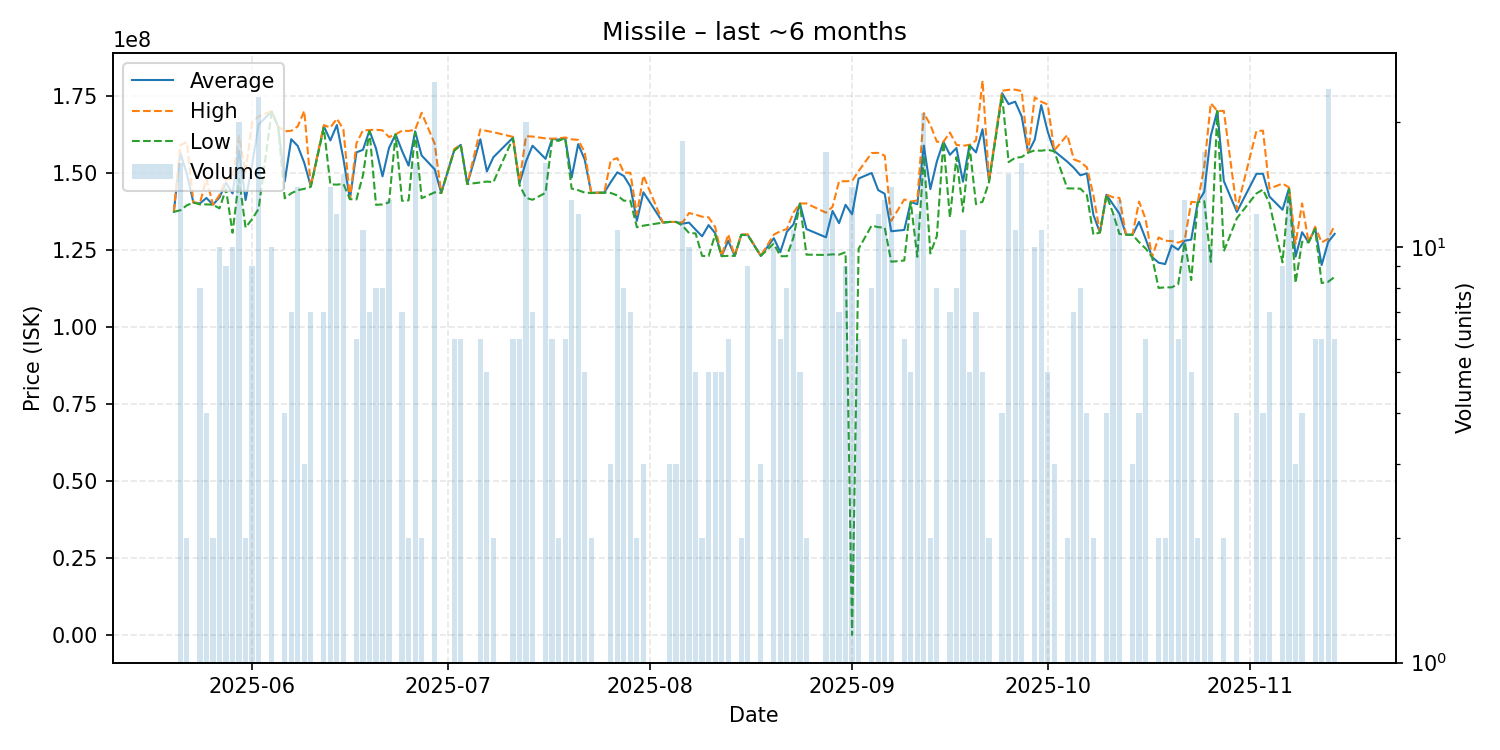

The table this chart was drawn from, first rows:
date, average, highest, lowest, order_count, volume
2025-05-20, 137300000, 137300000, 137300000, 1, 1
2025-05-21, 156350000, 158900000, 137800000, 13, 16
2025-05-22, 149650000, 159900000, 139400000, 2, 2
2025-05-23, 140300000, 140300000, 140300000, 1, 1
2025-05-24, 140025000, 140100000, 139700000, 6, 8
2025-05-25, 141775000, 148000000, 139700000, 4, 4
2025-05-26, 139600000, 139600000, 139600000, 2, 2
2025-05-27, 141950000, 142700000, 138400000, 10, 10
2025-05-28, 146766667, 147800000, 144700000, 8, 9
2025-05-29, 143260000, 147900000, 130500000, 7, 10
2025-05-30, 157040000, 161850000, 148000000, 15, 20
2025-05-31, 141100000, 150000000, 132200000, 2, 2
2025-06-01, 152455556, 166400000, 134900000, 7, 9
2025-06-02, 165656522, 168200000, 138250000, 15, 23
2025-06-04, 169810000, 169950000, 169600000, 6, 10
2025-06-05, 164900000, 164900000, 164900000, 1, 1
2025-06-06, 147125000, 163400000, 141700000, 4, 4
2025-06-07, 160828571, 163550000, 143300000, 4, 7
2025-06-08, 158650000, 165000000, 144300000, 11, 14
2025-06-09, 153166667, 170000000, 144750000, 3, 3
2025-06-10, 145585714, 145600000, 145400000, 4, 7
2025-06-12, 165042857, 165400000, 164500000, 5, 7
2025-06-13, 160428571, 164600000, 146200000, 12, 14
2025-06-14, 165433333, 167500000, 146100000, 11, 12
2025-06-15, 154473333, 164000000, 146350000, 14, 15
2025-06-16, 141400000, 141400000, 141400000, 1, 1
2025-06-17, 156566667, 159500000, 141300000, 5, 6
2025-06-18, 157400000, 163700000, 149100000, 8, 11
2025-06-19, 163657143, 163800000, 163500000, 7, 7
2025-06-20, 157825000, 163900000, 139550000, 4, 8
2025-06-21, 148787500, 163700000, 139700000, 6, 8
2025-06-22, 158038462, 161500000, 140350000, 12, 13
2025-06-23, 162400000, 162400000, 162400000, 1, 1
2025-06-24, 157014286, 163600000, 140850000, 6, 7
2025-06-25, 152250000, 163500000, 141000000, 2, 2
2025-06-26, 163375000, 163900000, 163000000, 12, 16
2025-06-27, 155550000, 169400000, 141700000, 2, 2
2025-06-29, 151060000, 159350000, 143600000, 18, 25
2025-06-30, 143400000, 143400000, 143400000, 1, 1
2025-07-02, 157283333, 157650000, 157100000, 5, 6
2025-07-03, 159000000, 159000000, 158900000, 5, 6
2025-07-04, 146300000, 146300000, 146300000, 1, 1
2025-07-06, 160816667, 164000000, 146800000, 5, 6
2025-07-07, 150400000, 163500000, 147100000, 5, 5
2025-07-08, 155000000, 163100000, 146900000, 2, 2
2025-07-11, 161316667, 161600000, 161150000, 5, 6
2025-07-12, 146516667, 147100000, 146000000, 5, 6
2025-07-13, 153635000, 161800000, 141800000, 14, 20
2025-07-14, 158728571, 161700000, 141200000, 4, 7
2025-07-16, 154468750, 161100000, 143450000, 13, 16
2025-07-17, 160900000, 161000000, 160600000, 4, 6
2025-07-18, 160700000, 161100000, 160300000, 2, 2
2025-07-19, 161250000, 161400000, 161200000, 4, 6
2025-07-20, 148400000, 160800000, 144800000, 10, 13
2025-07-21, 159216667, 160600000, 144300000, 9, 12
2025-07-22, 154240000, 156650000, 143500000, 5, 5
2025-07-23, 143450000, 143500000, 143400000, 2, 2
2025-07-25, 143500000, 143500000, 143500000, 1, 1
2025-07-26, 146933333, 154000000, 143400000, 2, 3
2025-07-27, 150100000, 154700000, 142600000, 9, 11
... 96 more rows
